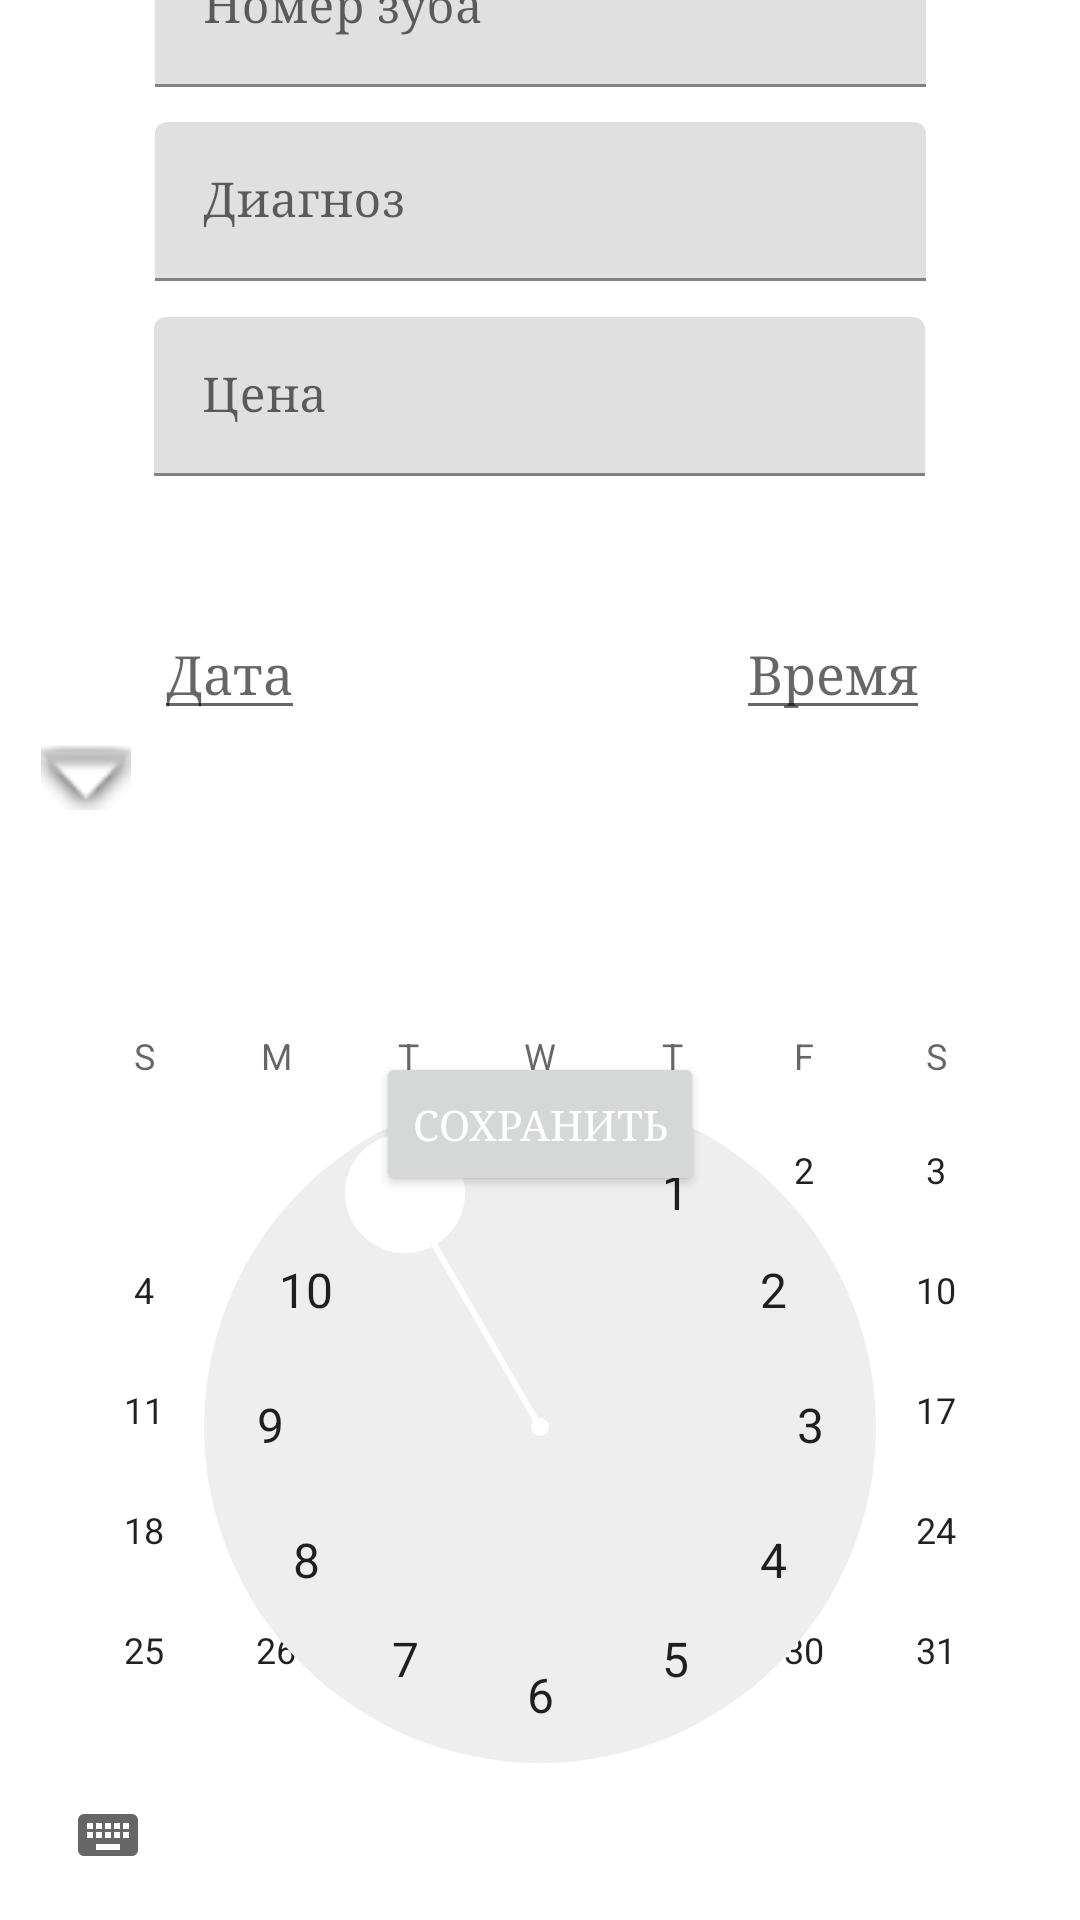

Here is an Android app screen rendered from its layout file. Give the layout XML and the strings, colors and styles it references.
<!-- AndroidManifest.xml: application theme Theme.DentalCenterApp -->
<!-- res/layout/activity_edit_appointment.xml -->
<androidx.constraintlayout.widget.ConstraintLayout xmlns:android="http://schemas.android.com/apk/res/android"
    xmlns:app="http://schemas.android.com/apk/res-auto"
    xmlns:tools="http://schemas.android.com/tools"
    android:layout_width="match_parent"
    android:layout_height="match_parent"
    android:orientation="vertical"
    tools:context="com.bsuir.dentalcenterapp.screens.appointment.AddAppointmentActivity">

    <androidx.appcompat.widget.Toolbar
        android:id="@+id/toolbar"
        android:layout_width="match_parent"
        android:layout_height="?attr/actionBarSize"
        android:layout_marginBottom="675dp"
        android:background="@color/light_blue"
        android:elevation="4dp"
        android:fontFamily="serif"
        android:textColor="@color/white"
        app:theme="@style/ToolBarStyle"
        app:layout_constraintBottom_toBottomOf="parent"
        app:layout_constraintEnd_toEndOf="parent"
        app:layout_constraintHorizontal_bias="1.0"
        app:layout_constraintStart_toStartOf="parent"
        app:layout_constraintTop_toTopOf="parent"
        app:layout_constraintVertical_bias="0.0" />

    <com.google.android.material.textfield.TextInputLayout
        android:id="@+id/tootNumberInputLayout"
        android:layout_width="257dp"
        android:layout_height="53dp"
        android:layout_marginBottom="600dp"
        android:layout_marginTop="20dp"
        app:layout_constraintBottom_toBottomOf="parent"
        app:layout_constraintEnd_toEndOf="parent"
        app:layout_constraintStart_toStartOf="parent"
        app:layout_constraintTop_toBottomOf="@+id/toolbar">

        <com.google.android.material.textfield.TextInputEditText
            android:id="@+id/tooth_number"
            android:layout_width="match_parent"
            android:layout_height="wrap_content"
            android:fontFamily="serif"
            android:hint="@string/tooth_number"
            android:inputType="number"
            android:textCursorDrawable="@color/black" />
    </com.google.android.material.textfield.TextInputLayout>

    <com.google.android.material.textfield.TextInputLayout
        android:id="@+id/diagnosisInputLayout"
        android:layout_width="257dp"
        android:layout_height="53dp"
        android:layout_marginTop="12dp"
        app:layout_constraintEnd_toEndOf="parent"
        app:layout_constraintHorizontal_bias="0.501"
        app:layout_constraintStart_toStartOf="parent"
        app:layout_constraintTop_toBottomOf="@+id/tootNumberInputLayout">

        <com.google.android.material.textfield.TextInputEditText
            android:id="@+id/diagnosis"
            android:layout_width="match_parent"
            android:layout_height="wrap_content"
            android:fontFamily="serif"
            android:hint="@string/diagnosis"
            android:textColor="@color/black"
            android:textCursorDrawable="@color/black" />
    </com.google.android.material.textfield.TextInputLayout>


    <com.google.android.material.textfield.TextInputLayout
        android:id="@+id/priceInputLayout"
        android:layout_width="257dp"
        android:layout_height="53dp"
        android:layout_marginTop="12dp"
        app:layout_constraintEnd_toEndOf="parent"
        app:layout_constraintHorizontal_bias="0.498"
        app:layout_constraintStart_toStartOf="parent"
        app:layout_constraintTop_toBottomOf="@+id/diagnosisInputLayout">

        <com.google.android.material.textfield.TextInputEditText
            android:id="@+id/price"
            android:layout_width="match_parent"
            android:layout_height="wrap_content"
            android:fontFamily="serif"
            android:hint="@string/price"
            android:inputType="number"
            android:textColor="@color/black"
            android:textCursorDrawable="@color/black" />
    </com.google.android.material.textfield.TextInputLayout>

    <EditText
        android:id="@+id/date"
        android:layout_width="wrap_content"
        android:layout_height="wrap_content"
        android:layout_marginTop="44dp"
        android:hint="@string/date"
        android:fontFamily="serif"
        android:textColor="@color/black"
        android:textCursorDrawable="@color/black"
        app:layout_constraintEnd_toEndOf="parent"
        app:layout_constraintHorizontal_bias="0.166"
        app:layout_constraintStart_toStartOf="parent"
        app:layout_constraintTop_toBottomOf="@+id/priceInputLayout" />

    <EditText
        android:id="@+id/time"
        android:layout_width="wrap_content"
        android:layout_height="wrap_content"
        android:layout_marginTop="44dp"
        android:fontFamily="serif"
        android:hint="@string/time"
        android:textColor="@color/black"
        android:textCursorDrawable="@color/black"
        app:layout_constraintEnd_toEndOf="parent"
        app:layout_constraintHorizontal_bias="0.831"
        app:layout_constraintStart_toStartOf="parent"
        app:layout_constraintTop_toBottomOf="@+id/priceInputLayout" />

    <Button
        android:id="@+id/buttonSaveAppointment"
        android:layout_width="wrap_content"
        android:layout_height="wrap_content"
        android:layout_marginTop="192dp"
        android:fontFamily="serif"
        android:text="@string/save"
        android:textColor="@color/white"
        app:layout_constraintBottom_toBottomOf="parent"
        app:layout_constraintEnd_toEndOf="parent"
        app:layout_constraintStart_toStartOf="parent"
        app:layout_constraintTop_toBottomOf="@+id/priceInputLayout"
        app:layout_constraintVertical_bias="0.0" />

    <CalendarView
        android:id="@+id/calendarView"
        android:layout_width="wrap_content"
        android:layout_height="wrap_content"
        app:layout_constraintBottom_toBottomOf="parent"
        app:layout_constraintEnd_toEndOf="parent"
        app:layout_constraintStart_toStartOf="parent"
        app:layout_constraintTop_toBottomOf="@+id/date" />

    <TimePicker
        android:id="@+id/timePicker"
        android:layout_width="wrap_content"
        android:layout_height="wrap_content"
        android:layout_centerHorizontal="true"
        android:timePickerMode="clock"
        app:layout_constraintBottom_toBottomOf="parent"
        app:layout_constraintEnd_toEndOf="parent"
        app:layout_constraintStart_toStartOf="parent"
        app:layout_constraintTop_toBottomOf="@+id/time" />

    <ImageView
        android:id="@+id/closeTime"
        android:layout_width="30dp"
        android:layout_height="23dp"
        android:layout_marginTop="4dp"
        app:layout_constraintBottom_toBottomOf="parent"
        app:layout_constraintEnd_toEndOf="parent"
        app:layout_constraintHorizontal_bias="0.041"
        app:layout_constraintStart_toStartOf="parent"
        app:layout_constraintTop_toBottomOf="@+id/date"
        app:layout_constraintVertical_bias="0.0"
        app:srcCompat="@android:drawable/arrow_down_float" />

</androidx.constraintlayout.widget.ConstraintLayout>
<!-- resources referenced by this layout -->
<resources>
  <color name="black">#FF000000</color>
  <color name="light_blue">#5B76C5</color>
  <color name="white">#FFFFFFFF</color>
  <string name="date">Дата</string>
  <string name="diagnosis">Диагноз</string>
  <string name="price">Цена</string>
  <string name="save">Сохранить</string>
  <string name="time">Время</string>
  <string name="tooth_number">Номер зуба</string>
  <style name="Theme.DentalCenterApp" parent="Theme.MaterialComponents.Light.NoActionBar">
          
          <item name="colorPrimary">@color/white</item>
          <item name="colorPrimaryVariant">@color/white</item>
          <item name="colorOnPrimary">@color/white</item>
          
          <item name="colorSecondary">@color/white</item>
          <item name="colorSecondaryVariant">@color/white</item>
          <item name="colorOnSecondary">@color/black</item>
          
          <item name="android:statusBarColor">?attr/colorPrimaryVariant</item>
          
      </style>
</resources>
